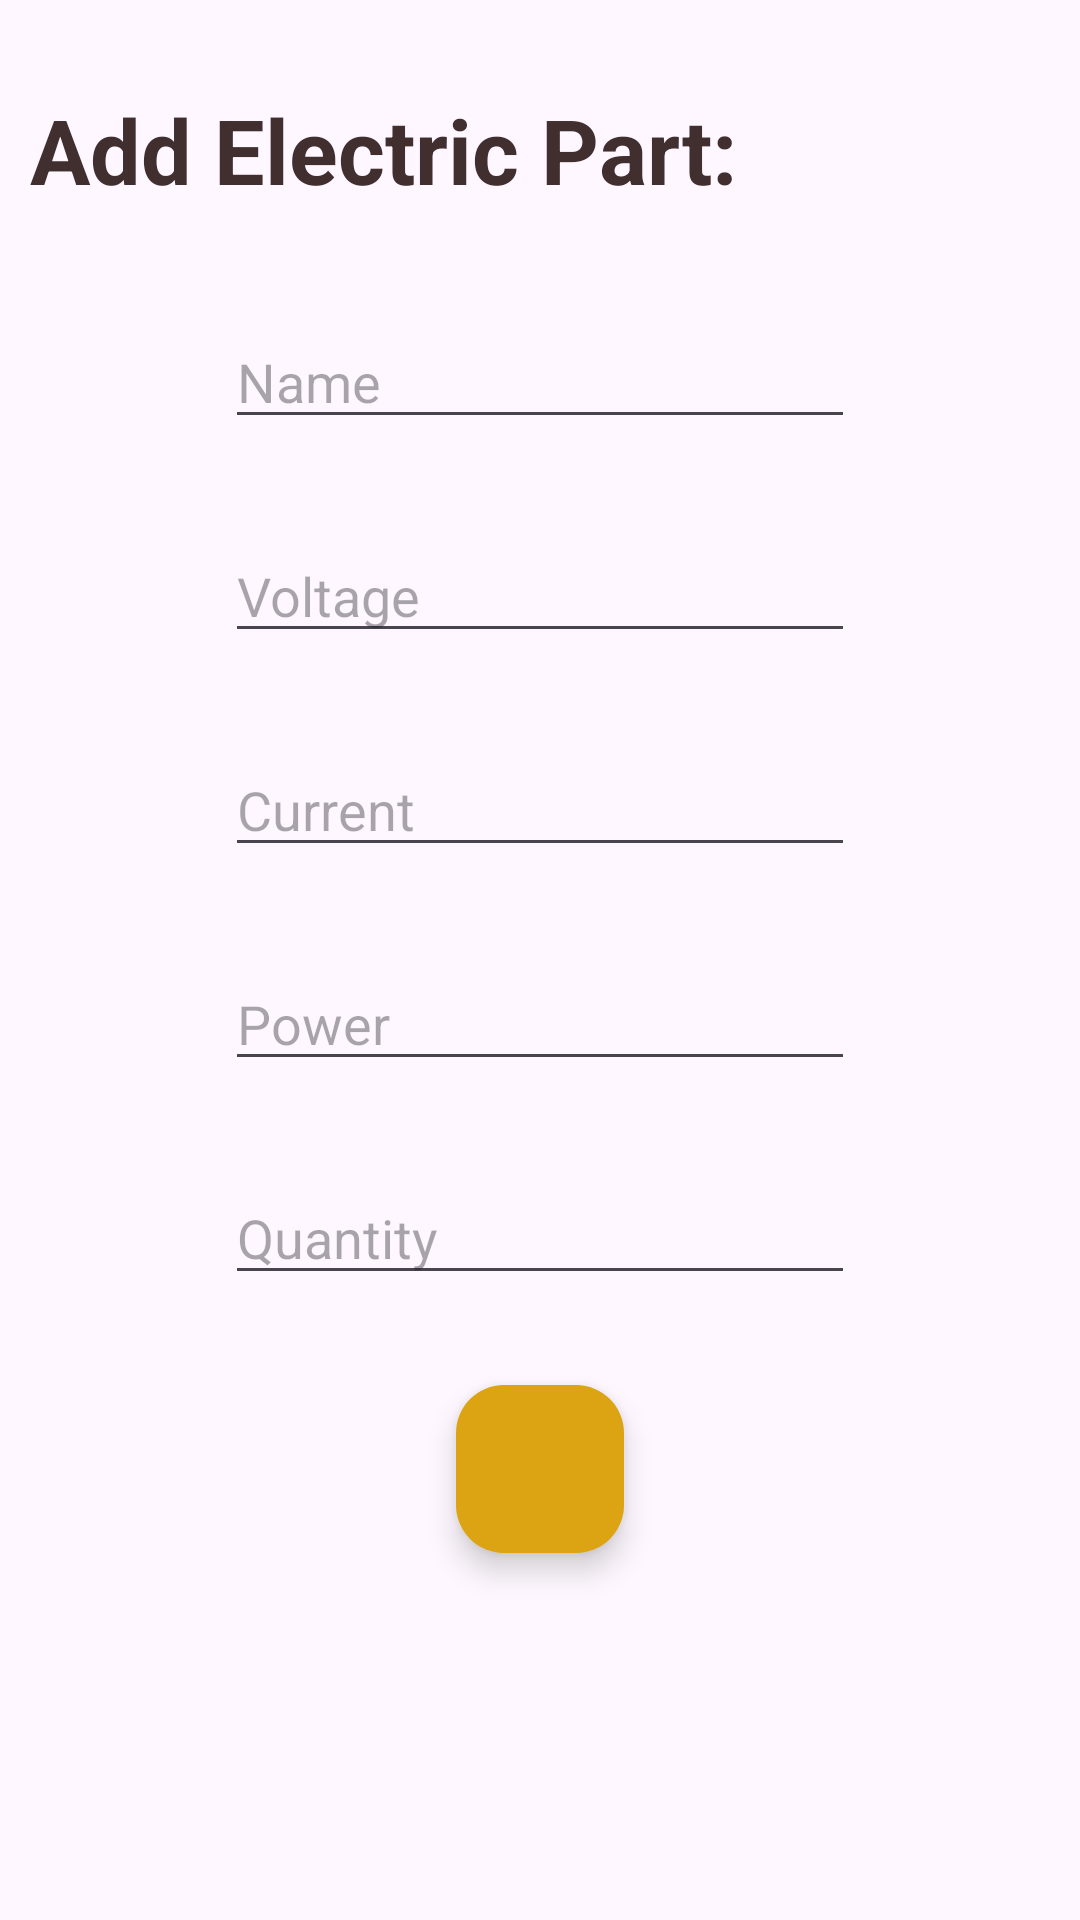

Produce the Android XML layout that renders to this screen, including the resource entries it uses.
<!-- AndroidManifest.xml: application theme Theme.CURT_APP -->
<!-- res/layout/fragment_add_electric_part.xml -->
<?xml version="1.0" encoding="utf-8"?>
<androidx.constraintlayout.widget.ConstraintLayout xmlns:android="http://schemas.android.com/apk/res/android"
    xmlns:app="http://schemas.android.com/apk/res-auto"
    xmlns:tools="http://schemas.android.com/tools"
    android:layout_width="match_parent"
    android:layout_height="match_parent"
    tools:context=".electricparts.add.AddElectricPartFragment"
    android:padding="10dp">

    <EditText
        android:id="@+id/etName"
        android:layout_width="wrap_content"
        android:layout_height="wrap_content"
        android:layout_marginTop="30dp"
        android:ems="10"
        android:hint="Name"
        android:inputType="text"
        app:layout_constraintEnd_toEndOf="parent"
        app:layout_constraintHorizontal_bias="0.5"
        app:layout_constraintStart_toStartOf="parent"
        app:layout_constraintTop_toBottomOf="@+id/textView5" />

    <EditText
        android:id="@+id/etVoltage"
        android:layout_width="wrap_content"
        android:layout_height="wrap_content"
        android:layout_marginTop="30dp"
        android:ems="10"
        android:hint="Voltage"
        android:inputType="number|numberDecimal"
        app:layout_constraintEnd_toEndOf="parent"
        app:layout_constraintHorizontal_bias="0.5"
        app:layout_constraintStart_toStartOf="parent"
        app:layout_constraintTop_toBottomOf="@+id/etName" />

    <EditText
        android:id="@+id/etCurrent"
        android:layout_width="wrap_content"
        android:layout_height="wrap_content"
        android:layout_marginTop="30dp"
        android:ems="10"
        android:hint="Current"
        android:inputType="number|numberDecimal"
        app:layout_constraintEnd_toEndOf="parent"
        app:layout_constraintHorizontal_bias="0.5"
        app:layout_constraintStart_toStartOf="parent"
        app:layout_constraintTop_toBottomOf="@+id/etVoltage" />

    <EditText
        android:id="@+id/etPower"
        android:layout_width="wrap_content"
        android:layout_height="wrap_content"
        android:layout_marginTop="30dp"
        android:ems="10"
        android:hint="Power"
        android:inputType="number|numberDecimal"
        app:layout_constraintEnd_toEndOf="parent"
        app:layout_constraintHorizontal_bias="0.5"
        app:layout_constraintStart_toStartOf="parent"
        app:layout_constraintTop_toBottomOf="@+id/etCurrent" />

    <EditText
        android:id="@+id/etQuantity"
        android:layout_width="wrap_content"
        android:layout_height="wrap_content"
        android:layout_marginTop="30dp"
        android:ems="10"
        android:hint="Quantity"
        android:inputType="number"
        app:layout_constraintEnd_toEndOf="parent"
        app:layout_constraintHorizontal_bias="0.5"
        app:layout_constraintStart_toStartOf="parent"
        app:layout_constraintTop_toBottomOf="@+id/etPower" />

    <TextView
        android:id="@+id/textView5"
        android:layout_width="0dp"
        android:layout_height="50dp"
        android:layout_marginTop="15dp"
        android:gravity="center_vertical"
        android:text="Add Electric Part:"
        android:textColor="#402F2E"
        android:textSize="30sp"
        android:textStyle="bold"
        app:layout_constraintEnd_toEndOf="parent"
        app:layout_constraintStart_toStartOf="parent"
        app:layout_constraintTop_toTopOf="parent" />

    <com.google.android.material.floatingactionbutton.FloatingActionButton
        android:id="@+id/fabSave"
        android:layout_width="wrap_content"
        android:layout_height="wrap_content"
        android:layout_marginTop="30dp"
        android:clickable="true"
        android:focusable="true"
        android:src="@drawable/ic_save"
        app:backgroundTint="#DCA312"

        app:layout_constraintEnd_toEndOf="parent"
        app:layout_constraintStart_toStartOf="parent"
        app:layout_constraintTop_toBottomOf="@+id/etQuantity"
        app:tint="@color/white" />
</androidx.constraintlayout.widget.ConstraintLayout>
<!-- resources referenced by this layout -->
<resources>
  <color name="white">#FFFFFFFF</color>
  <style name="Theme.CURT_APP" parent="Base.Theme.CURT_APP" />
  <style name="Base.Theme.CURT_APP" parent="Theme.Material3.DayNight.NoActionBar">
          
          
      </style>
</resources>
